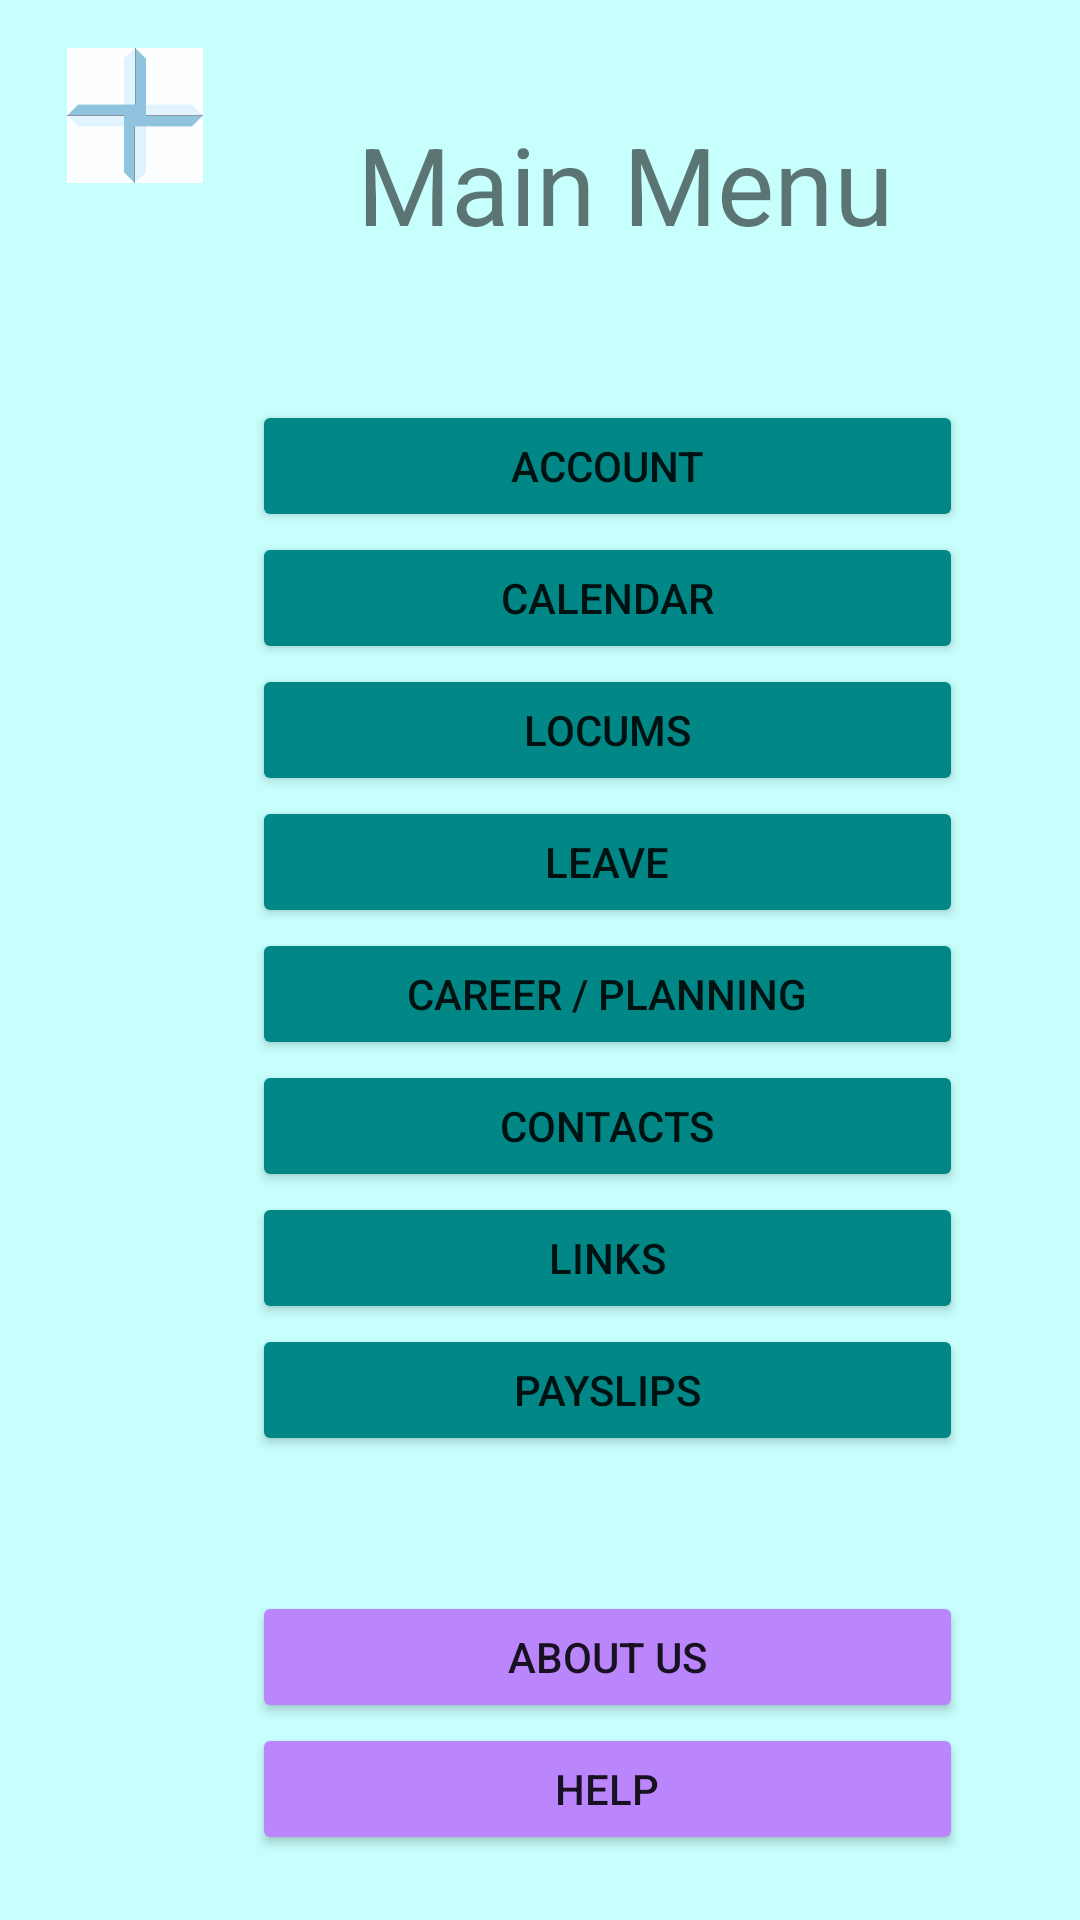

The Android layout XML behind this screen, and the referenced resources:
<!-- AndroidManifest.xml: application theme Theme.Hospital_App -->
<!-- res/layout/activity_main.xml -->
<?xml version="1.0" encoding="utf-8"?>
<androidx.constraintlayout.widget.ConstraintLayout xmlns:android="http://schemas.android.com/apk/res/android"
    xmlns:app="http://schemas.android.com/apk/res-auto"
    xmlns:tools="http://schemas.android.com/tools"
    android:layout_width="match_parent"
    android:layout_height="match_parent"
    android:background="#C7fffd"
    tools:context=".MainActivity">

    <ImageView
        android:id="@+id/imageView3"
        android:layout_width="58dp"
        android:layout_height="45dp"
        android:layout_marginStart="16dp"
        android:layout_marginLeft="16dp"
        android:layout_marginTop="16dp"
        app:layout_constraintStart_toStartOf="parent"
        app:layout_constraintTop_toTopOf="parent"
        app:srcCompat="@drawable/logo" />

    <TextView
        android:id="@+id/textView"
        android:layout_width="wrap_content"
        android:layout_height="wrap_content"
        android:layout_marginStart="119dp"
        android:layout_marginLeft="119dp"
        android:layout_marginTop="37dp"
        android:text="Main Menu"
        android:textSize="36sp"
        app:layout_constraintStart_toStartOf="parent"
        app:layout_constraintTop_toTopOf="parent" />

    <Button
        android:id="@+id/buttonAccount"
        android:layout_width="237dp"
        android:layout_height="44dp"
        android:layout_marginStart="84dp"
        android:layout_marginLeft="84dp"
        android:layout_marginTop="48dp"
        android:text="Account"
        app:backgroundTint="@color/teal_700"
        app:layout_constraintStart_toStartOf="parent"
        app:layout_constraintTop_toBottomOf="@+id/textView" />

    <Button
        android:id="@+id/buttonCalendar"
        android:layout_width="237dp"
        android:layout_height="44dp"
        android:layout_marginStart="84dp"
        android:layout_marginLeft="84dp"
        android:text="Calendar"
        app:backgroundTint="@color/teal_700"
        app:layout_constraintStart_toStartOf="parent"
        app:layout_constraintTop_toBottomOf="@+id/buttonAccount" />

    <Button
        android:id="@+id/buttonLocums"
        android:layout_width="237dp"
        android:layout_height="44dp"
        android:layout_marginStart="84dp"
        android:layout_marginLeft="84dp"
        android:text="Locums"
        app:backgroundTint="@color/teal_700"
        app:layout_constraintStart_toStartOf="parent"
        app:layout_constraintTop_toBottomOf="@+id/buttonCalendar" />

    <Button
        android:id="@+id/buttonLeave"
        android:layout_width="237dp"
        android:layout_height="44dp"
        android:layout_marginStart="84dp"
        android:layout_marginLeft="84dp"
        android:text="Leave"
        app:backgroundTint="@color/teal_700"
        app:layout_constraintStart_toStartOf="parent"
        app:layout_constraintTop_toBottomOf="@+id/buttonLocums" />

    <Button
        android:id="@+id/buttonCareer"
        android:layout_width="237dp"
        android:layout_height="44dp"
        android:layout_marginStart="84dp"
        android:layout_marginLeft="84dp"
        android:text="Career / Planning"
        app:backgroundTint="@color/teal_700"
        app:layout_constraintStart_toStartOf="parent"
        app:layout_constraintTop_toBottomOf="@+id/buttonLeave" />

    <Button
        android:id="@+id/buttonContacts"
        android:layout_width="237dp"
        android:layout_height="44dp"
        android:layout_marginStart="84dp"
        android:layout_marginLeft="84dp"
        android:text="Contacts"
        app:backgroundTint="@color/teal_700"
        app:layout_constraintStart_toStartOf="parent"
        app:layout_constraintTop_toBottomOf="@+id/buttonCareer" />

    <Button
        android:id="@+id/buttonLinks"
        android:layout_width="237dp"
        android:layout_height="44dp"
        android:layout_marginStart="84dp"
        android:layout_marginLeft="84dp"
        android:text="Links"
        app:backgroundTint="@color/teal_700"
        app:layout_constraintStart_toStartOf="parent"
        app:layout_constraintTop_toBottomOf="@+id/buttonContacts" />

    <Button
        android:id="@+id/buttonPayslips"
        android:layout_width="237dp"
        android:layout_height="44dp"
        android:layout_marginStart="84dp"
        android:layout_marginLeft="84dp"
        android:text="Payslips"
        app:backgroundTint="@color/teal_700"
        app:layout_constraintStart_toStartOf="parent"
        app:layout_constraintTop_toBottomOf="@+id/buttonLinks" />

    <Button
        android:id="@+id/buttonExitApp"
        android:layout_width="wrap_content"
        android:layout_height="wrap_content"
        android:layout_marginStart="84dp"
        android:layout_marginLeft="84dp"
        android:layout_marginTop="47dp"
        android:text="EXIT"
        app:backgroundTint="@android:color/holo_red_light"
        app:layout_constraintStart_toStartOf="parent"
        app:layout_constraintTop_toBottomOf="@+id/buttonHelp" />

    <Button
        android:id="@+id/buttonAboutUS"
        android:layout_width="237dp"
        android:layout_height="44dp"
        android:layout_marginStart="84dp"
        android:layout_marginLeft="84dp"
        android:layout_marginTop="45dp"
        android:text="About us"
        app:backgroundTint="@color/purple_200"
        app:layout_constraintStart_toStartOf="parent"
        app:layout_constraintTop_toBottomOf="@+id/buttonPayslips" />

    <Button
        android:id="@+id/buttonHelp"
        android:layout_width="237dp"
        android:layout_height="44dp"
        android:layout_marginStart="84dp"
        android:layout_marginLeft="84dp"
        android:text="Help"
        app:backgroundTint="@color/purple_200"
        app:layout_constraintStart_toStartOf="parent"
        app:layout_constraintTop_toBottomOf="@+id/buttonAboutUS" />

    <Button
        android:id="@+id/buttonLogout"
        android:layout_width="wrap_content"
        android:layout_height="wrap_content"
        android:layout_marginTop="48dp"
        android:layout_marginEnd="92dp"
        android:layout_marginRight="92dp"
        android:text="Logout"
        app:backgroundTint="@android:color/holo_orange_light"
        app:layout_constraintEnd_toEndOf="parent"
        app:layout_constraintTop_toBottomOf="@+id/buttonHelp" />

</androidx.constraintlayout.widget.ConstraintLayout>
<!-- resources referenced by this layout -->
<resources>
  <!-- drawable logo: jpg bitmap (drawable, 674569 bytes) -->
  <style name="Theme.Hospital_App" parent="Theme.MaterialComponents.DayNight.DarkActionBar">
          
          <item name="colorPrimary">@color/purple_500</item>
          <item name="colorPrimaryVariant">@color/purple_700</item>
          <item name="colorOnPrimary">@color/white</item>
          
          <item name="colorSecondary">@color/teal_200</item>
          <item name="colorSecondaryVariant">@color/teal_700</item>
          <item name="colorOnSecondary">@color/black</item>
          
          <item name="android:statusBarColor" tools:targetApi="l">?attr/colorPrimaryVariant</item>
          
      </style>
  <!-- not gathered from this repository: default colours our renderer supplied (Android Studio template values) -->
  <color name="purple_200">#FFBB86FC</color>
  <color name="purple_500">#FF6200EE</color>
  <color name="purple_700">#FF3700B3</color>
  <color name="teal_200">#FF03DAC5</color>
  <color name="teal_700">#FF018786</color>
  <color name="black">#FF000000</color>
  <color name="white">#FFFFFFFF</color>
</resources>
